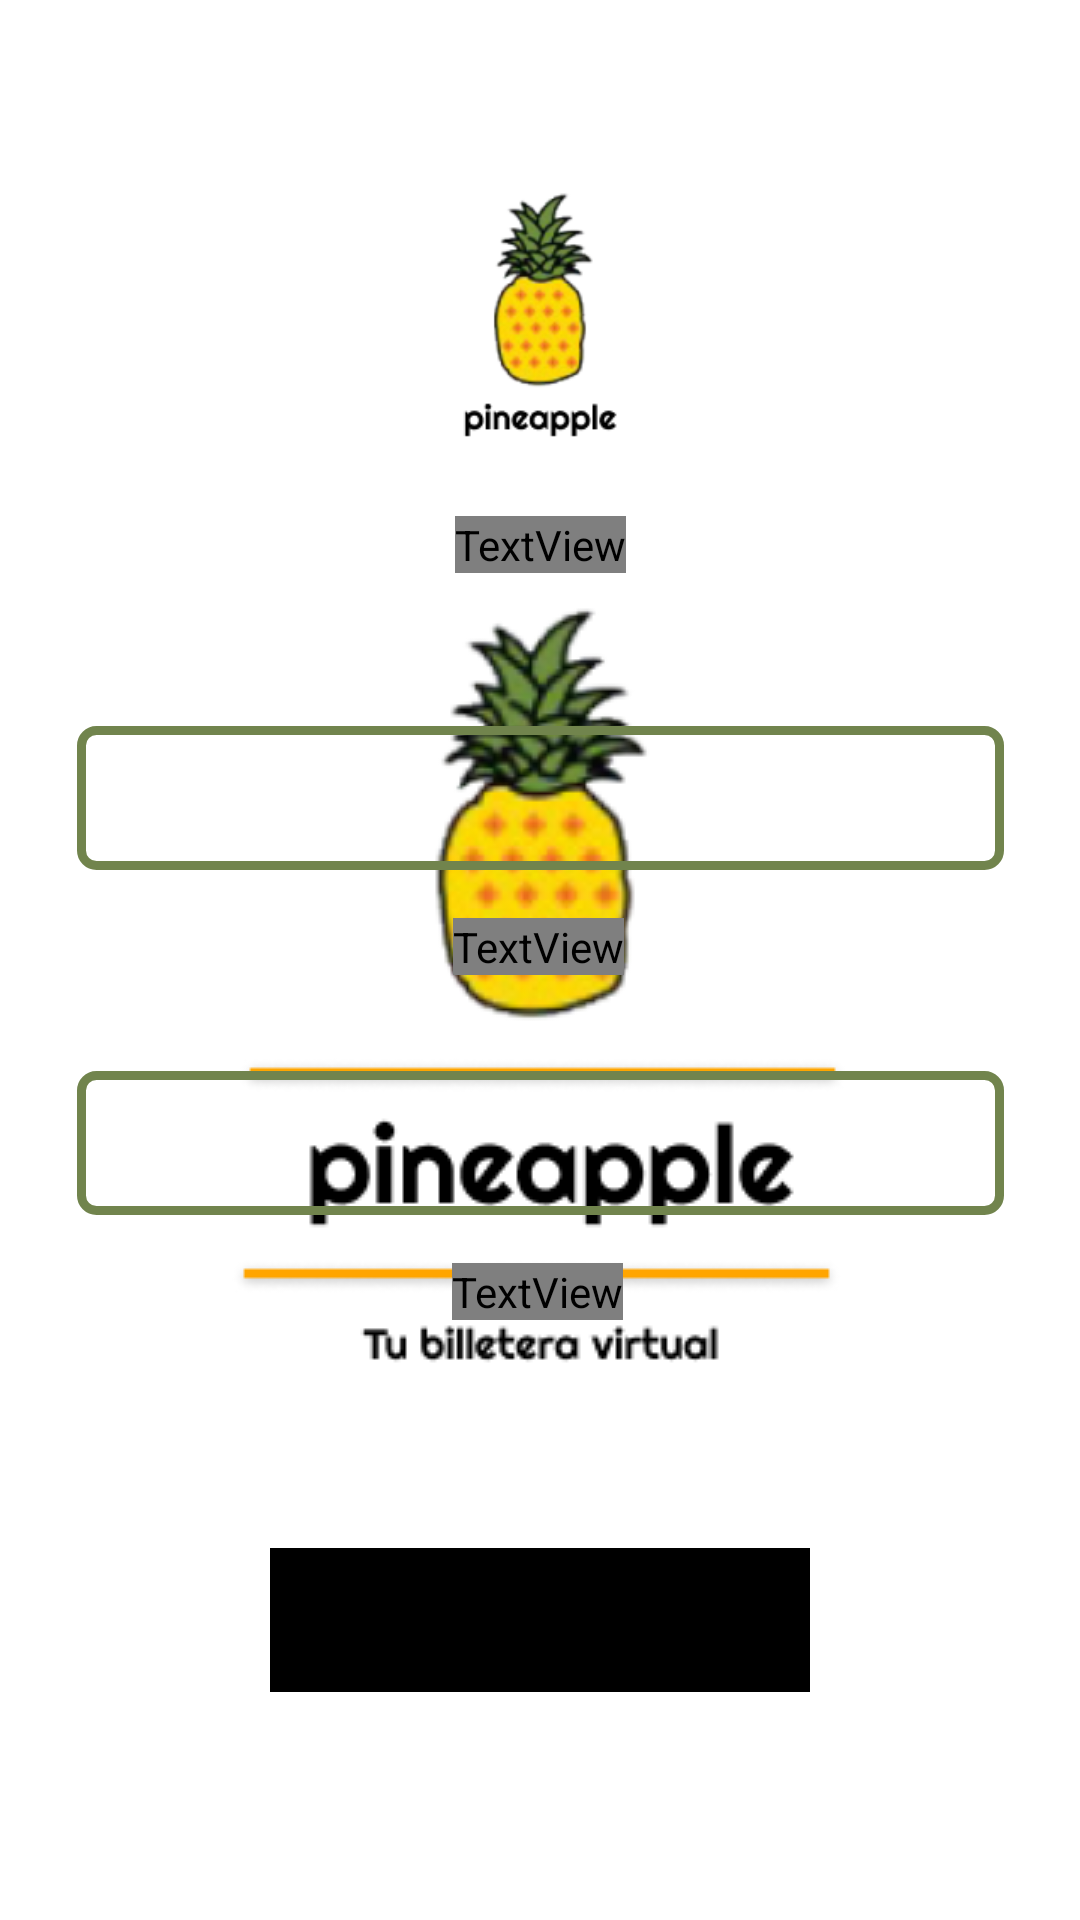

Reconstruct the res/layout file that produces this screen, plus the resources it refers to.
<!-- AndroidManifest.xml: application theme Theme.SplashScreen -->
<!-- res/layout/fragment_transfer.xml -->
<?xml version="1.0" encoding="utf-8"?>
<androidx.constraintlayout.widget.ConstraintLayout xmlns:android="http://schemas.android.com/apk/res/android"
    xmlns:app="http://schemas.android.com/apk/res-auto"
    xmlns:tools="http://schemas.android.com/tools"
    android:id="@+id/frameLayout4"
    android:layout_width="match_parent"
    android:layout_height="match_parent"
    tools:context=".fragments.TransferMoneyFragment">

    <androidx.constraintlayout.widget.Guideline
        android:id="@+id/guideline17"
        android:layout_width="wrap_content"
        android:layout_height="wrap_content"
        android:orientation="vertical"
        app:layout_constraintGuide_begin="50dp" />

    <androidx.constraintlayout.widget.Guideline
        android:id="@+id/guideline18"
        android:layout_width="wrap_content"
        android:layout_height="wrap_content"
        android:orientation="vertical"
        app:layout_constraintGuide_end="50dp" />

    <ImageView
        android:id="@+id/imageViewMainLogo7"
        android:layout_width="100dp"
        android:layout_height="100dp"
        android:layout_marginTop="64dp"
        android:contentDescription="@string/hola"
        android:src="@drawable/mainlogo"
        app:layout_constraintEnd_toEndOf="parent"
        app:layout_constraintStart_toStartOf="parent"
        app:layout_constraintTop_toTopOf="parent" />

    <TextView
        android:id="@+id/txtTransfer"
        android:layout_width="wrap_content"
        android:layout_height="wrap_content"
        android:layout_marginTop="8dp"
        android:fontFamily="@font/poppinssemibold"
        android:text="@string/transferir"
        android:textAlignment="center"
        android:textColor="@color/black"
        android:textSize="24sp"
        app:layout_constraintEnd_toEndOf="parent"
        app:layout_constraintStart_toStartOf="parent"
        app:layout_constraintTop_toBottomOf="@+id/imageViewMainLogo7" />

    <EditText
        android:id="@+id/inputCbuAlias"
        android:layout_width="309dp"
        android:layout_height="48dp"
        android:layout_marginTop="51dp"
        android:autofillHints=""
        android:background="@drawable/inputrectange"
        android:ems="10"
        android:inputType="textPersonName"
        app:layout_constraintEnd_toEndOf="parent"
        app:layout_constraintHorizontal_bias="0.502"
        app:layout_constraintStart_toStartOf="parent"
        app:layout_constraintTop_toBottomOf="@+id/txtTransfer"
        tools:ignore="SpeakableTextPresentCheck,DuplicateSpeakableTextCheck" />

    <TextView
        android:id="@+id/textView2"
        android:layout_width="wrap_content"
        android:layout_height="wrap_content"
        android:layout_marginTop="16dp"
        android:fontFamily="@font/poppinssemibold"
        android:labelFor="@id/inputCbuAlias"
        android:text="@string/cbu_cvu_o_alias"
        android:textColor="@color/black"
        android:textSize="20sp"
        app:layout_constraintEnd_toEndOf="parent"
        app:layout_constraintHorizontal_bias="0.498"
        app:layout_constraintStart_toStartOf="parent"
        app:layout_constraintTop_toBottomOf="@+id/inputCbuAlias" />


    <EditText
        android:id="@+id/inputAmount"
        android:layout_width="309dp"
        android:layout_height="48dp"
        android:layout_marginTop="32dp"
        android:autofillHints=""
        android:background="@drawable/inputrectange"
        android:ems="10"
        android:inputType="numberDecimal"
        app:layout_constraintEnd_toEndOf="parent"
        app:layout_constraintStart_toStartOf="parent"
        app:layout_constraintTop_toBottomOf="@+id/textView2"
        tools:ignore="SpeakableTextPresentCheck,DuplicateSpeakableTextCheck" />

    <TextView
        android:id="@+id/txtInputAmount"
        android:layout_width="wrap_content"
        android:layout_height="wrap_content"
        android:layout_marginTop="16dp"
        android:fontFamily="@font/poppinssemibold"
        android:labelFor="@id/inputAmount"
        android:text="@string/monto_a_transferir"
        android:textColor="@color/black"
        android:textSize="20sp"
        app:layout_constraintEnd_toEndOf="parent"
        app:layout_constraintHorizontal_bias="0.497"
        app:layout_constraintStart_toStartOf="parent"
        app:layout_constraintTop_toBottomOf="@+id/inputAmount" />

    <Button
        android:id="@+id/btnTransfAmount"
        android:layout_width="180dp"
        android:layout_height="48dp"
        android:background="@drawable/buttonlogin"
        android:backgroundTint="@color/black"
        android:fontFamily="@font/poppinssemibold"
        android:text="@string/transferir"
        android:textAlignment="center"
        android:textAllCaps="false"
        android:textSize="20sp"
        android:theme="@style/OrangeTheme"
        app:layout_constraintBottom_toBottomOf="parent"
        app:layout_constraintEnd_toEndOf="parent"
        app:layout_constraintStart_toStartOf="parent"
        app:layout_constraintTop_toBottomOf="@+id/txtInputAmount"
        tools:ignore="TextContrastCheck,DuplicateSpeakableTextCheck" />

</androidx.constraintlayout.widget.ConstraintLayout>
<!-- resources referenced by this layout -->
<resources>
  <color name="black">#FF000000</color>
  <!-- drawable buttonlogin (drawable) -->
  <?xml version="1.0" encoding="utf-8"?>
  
  <shape xmlns:android="http://schemas.android.com/apk/res/android" android:shape="rectangle">
      <stroke
          android:width="1dp"
          android:color="#71844D" />
      <solid android:color="@color/black" />
  
      <corners android:radius="360dp"/>
  
      <padding
          android:left="20dp"
          android:top="0dp"
          android:right="20dp"
          android:bottom="0dp" >
      </padding>
  </shape>
  <!-- drawable inputrectange (drawable) -->
  <?xml version="1.0" encoding="utf-8"?>
  
  <shape xmlns:android="http://schemas.android.com/apk/res/android" android:shape="rectangle">
      <stroke
          android:width="3dp"
          android:color="#71844D" />
  
      <corners android:radius="5dp"/>
  
      <padding
          android:left="20dp"
          android:top="0dp"
          android:right="20dp"
          android:bottom="0dp" >
      </padding>
  </shape>
  <!-- drawable mainlogo: png bitmap (drawable, 17340 bytes) -->
  <string name="cbu_cvu_o_alias">CBU, CVU o Alias</string>
  <string name="hola">Hola!</string>
  <string name="monto_a_transferir">Monto a transferir</string>
  <string name="transferir">Transferir</string>
  <style name="OrangeTheme" parent="Theme.Login">
          <item name="colorPrimary">@color/orange</item>
          <item name="colorSecondary">#ffffff</item>
      </style>
  <style name="Theme.SplashScreen" parent="Theme.Login">
          <item name="android:windowBackground">@drawable/splashscreen</item>
      </style>
  <style name="Theme.Login" parent="Theme.MaterialComponents.DayNight.NoActionBar">
          
          <item name="colorPrimary">@color/purple_500</item>
          <item name="colorPrimaryVariant">@color/purple_700</item>
          <item name="colorOnPrimary">@color/white</item>
          
          <item name="colorSecondary">@color/teal_200</item>
          <item name="colorSecondaryVariant">@color/teal_700</item>
          <item name="colorOnSecondary">@color/black</item>
          
          <item name="android:statusBarColor" tools:targetApi="l">?attr/colorPrimaryVariant</item>
          
          <item name="textAppearanceLabelLarge">@style/TextAppearance.Material3.LabelMedium</item>
      </style>
  <color name="orange">#FCA300</color>
  <!-- drawable splashscreen (drawable) -->
  <?xml version="1.0" encoding="utf-8"?>
  
  <layer-list xmlns:android="http://schemas.android.com/apk/res/android">
      <item android:drawable="@color/white"></item>
      <item
          android:drawable="@drawable/splashicon"
          android:gravity="center">
      </item>
  </layer-list>
  <color name="purple_500">#FF6200EE</color>
  <color name="purple_700">#FF3700B3</color>
  <color name="white">#FFFFFFFF</color>
  <color name="teal_200">#FF03DAC5</color>
  <color name="teal_700">#FF018786</color>
  <!-- drawable splashicon: png bitmap (drawable, 28183 bytes) -->
</resources>
